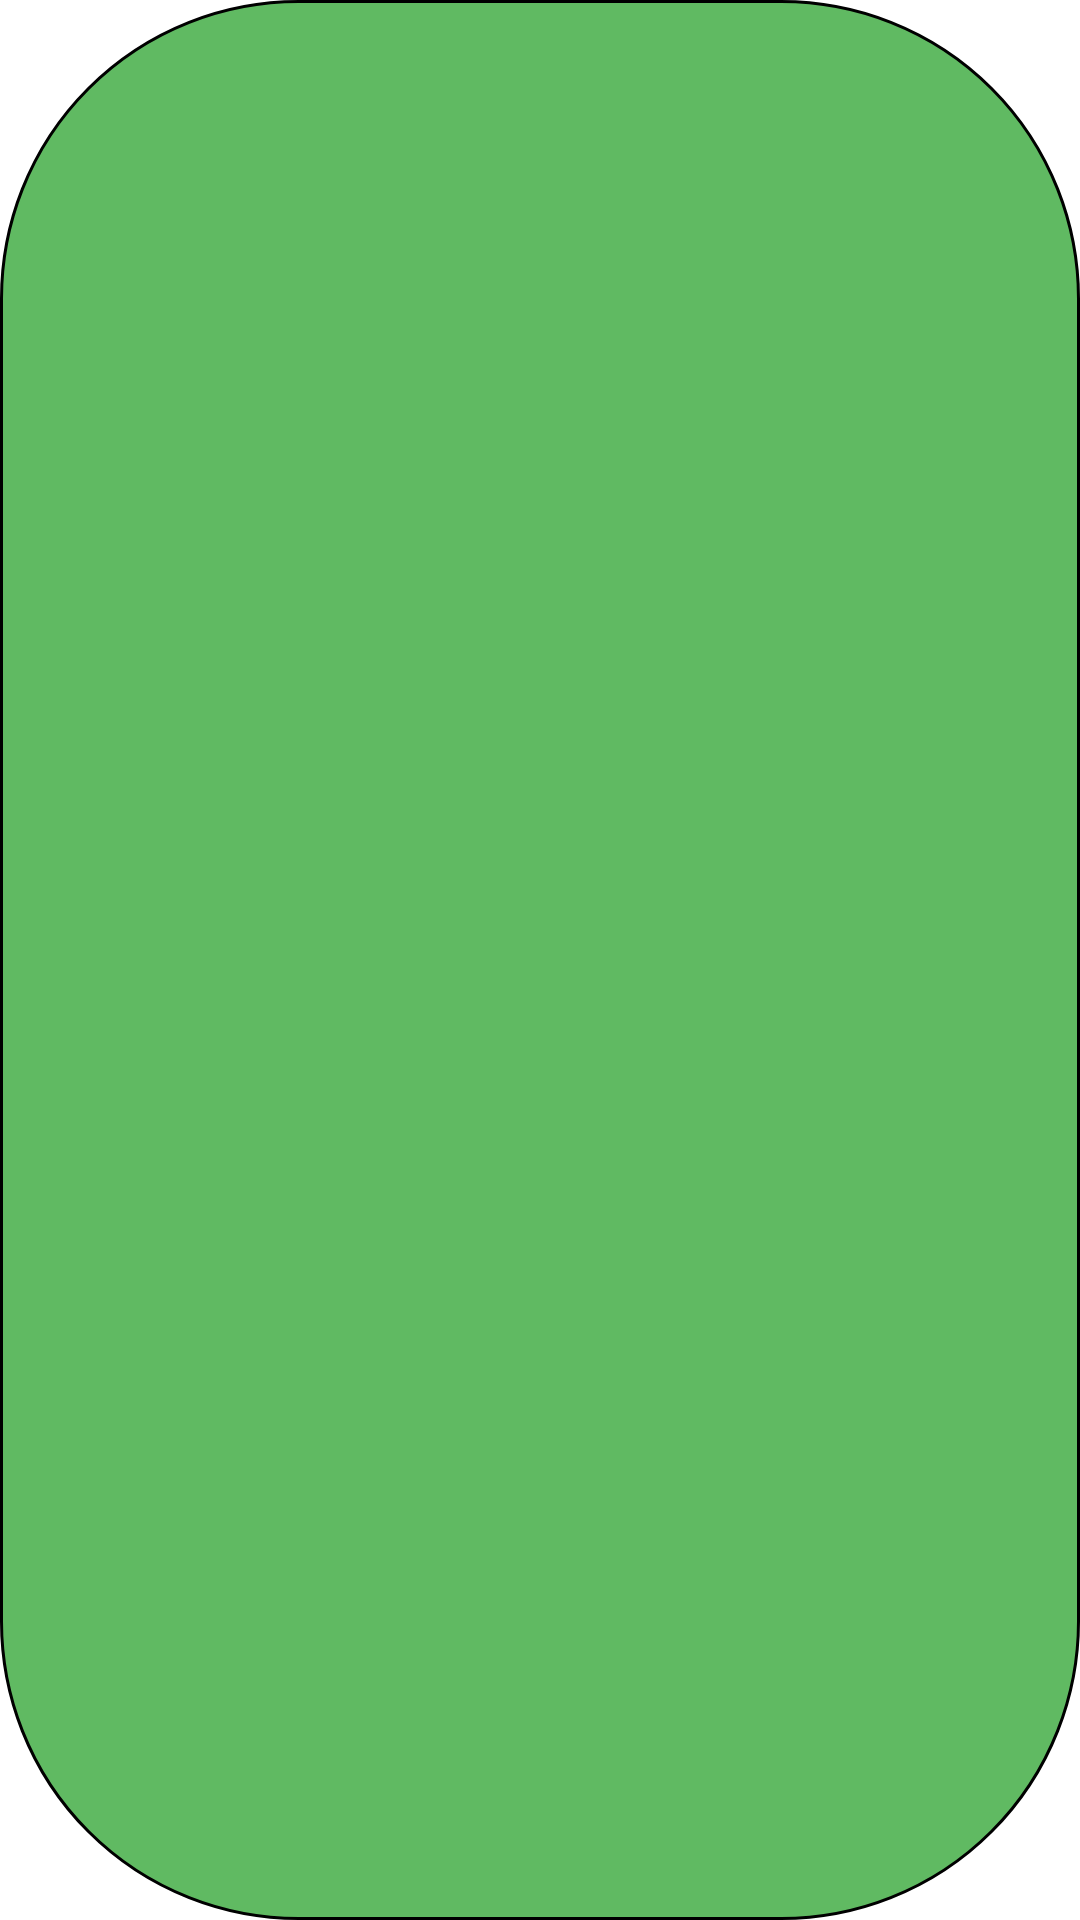

Reconstruct the res/layout file that produces this screen, plus the resources it refers to.
<!-- AndroidManifest.xml: application theme Theme.example -->
<!-- res/layout/chip_item.xml -->
<?xml version="1.0" encoding="utf-8"?>
<LinearLayout xmlns:android="http://schemas.android.com/apk/res/android"
    xmlns:tools="http://schemas.android.com/tools"
    android:layout_width="wrap_content"
    android:layout_height="wrap_content"
    android:background="@drawable/bg_button"
    android:backgroundTint="@color/copper"
    android:layout_marginStart="@dimen/dimen_8dp"
    android:orientation="vertical"
    android:paddingHorizontal="@dimen/dimen_16dp"
    android:paddingVertical="@dimen/dimen_4dp">

    <TextView
        android:id="@+id/tv_ingredient"
        android:layout_width="wrap_content"
        android:layout_height="wrap_content"
        android:textColor="@color/white"
        android:textStyle="bold"
        tools:text="Langkah 1" />

</LinearLayout>
<!-- resources referenced by this layout -->
<resources>
  <color name="white">#FFFFFFFF</color>
  <dimen name="dimen_16dp">16dp</dimen>
  <dimen name="dimen_4dp">4dp</dimen>
  <dimen name="dimen_8dp">8dp</dimen>
  <!-- drawable bg_button (drawable) -->
  <?xml version="1.0" encoding="utf-8"?>
  <shape xmlns:android="http://schemas.android.com/apk/res/android" android:shape="rectangle">
  
      <solid
          android:color="@color/primary_color"/>
  
      <corners
          android:radius="99dp"/>
  
      <stroke
          android:width="1dp"
          android:color="@color/black"/>
  
  </shape>
  <style name="Theme.example" parent="Theme.MaterialComponents.Light.NoActionBar">
          
          <item name="colorPrimary">@color/purple_500</item>
          <item name="colorPrimaryVariant">@color/purple_700</item>
          <item name="colorOnPrimary">@color/white</item>
          
          <item name="colorSecondary">@color/teal_200</item>
          <item name="colorSecondaryVariant">@color/teal_700</item>
          <item name="colorOnSecondary">@color/black</item>
          
          <item name="android:statusBarColor">?attr/colorPrimaryVariant</item>
          
      </style>
  <color name="primary_color">#FF60BA62</color>
  <color name="black">#FF000000</color>
  <color name="purple_500">#FF6200EE</color>
  <color name="purple_700">#FF3700B3</color>
  <color name="teal_200">#FF03DAC5</color>
  <color name="teal_700">#FF018786</color>
</resources>
